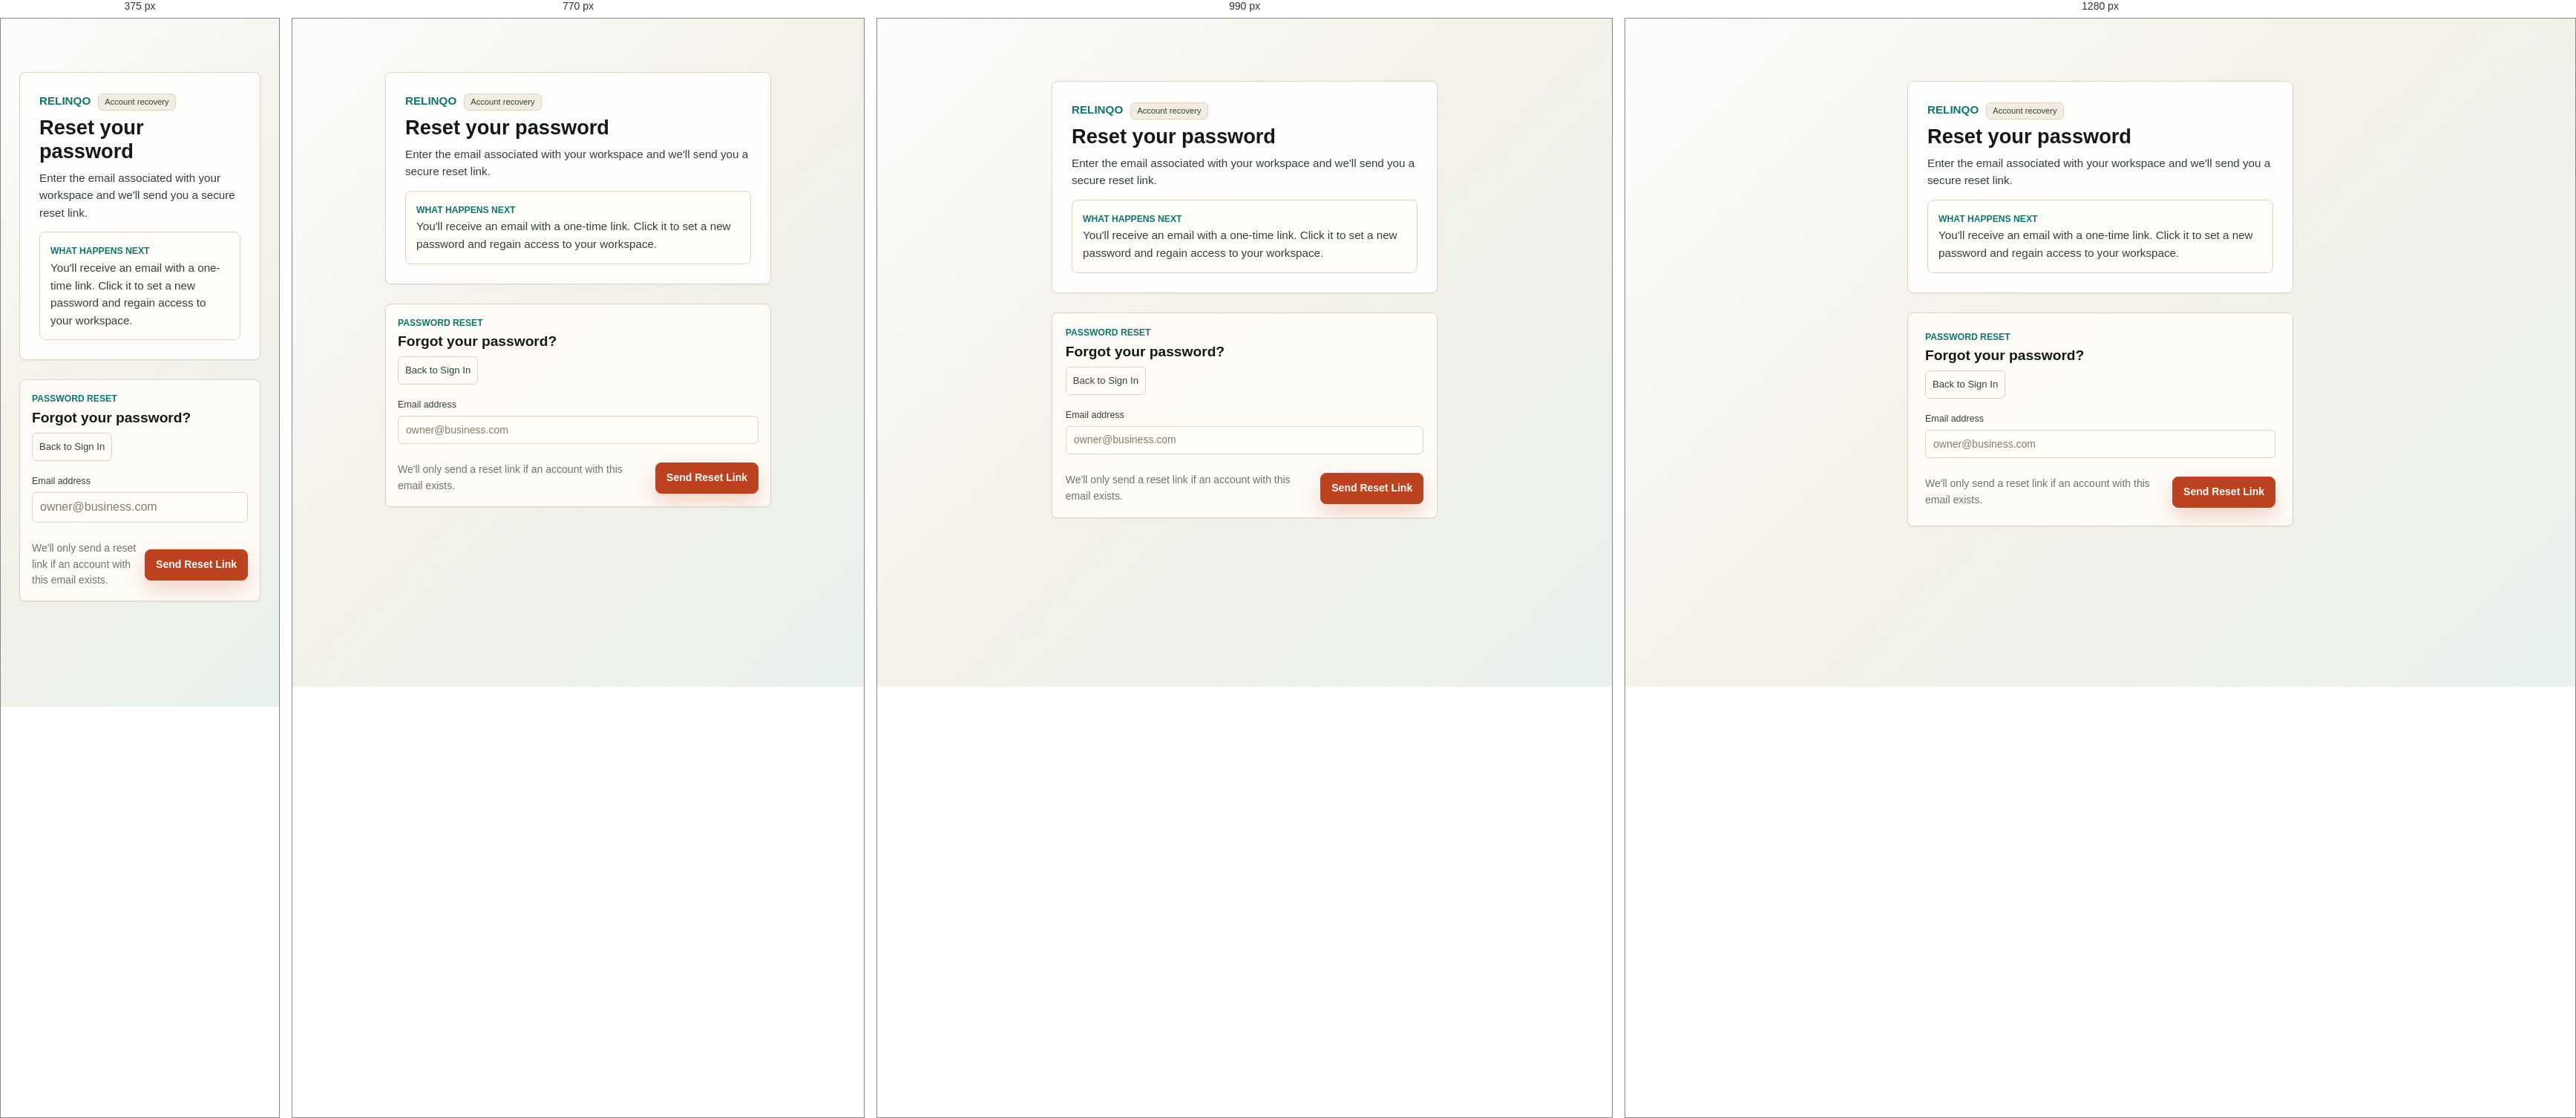
Rendered at 375 px, 770 px, 990 px and 1280 px, left to right.

<!-- file: forgot-password.html -->
<!doctype html>
<html lang="en">
  <head>
    <meta charset="UTF-8" />
    <meta name="viewport" content="width=device-width, initial-scale=1.0" />
    <link rel="icon" href="/ui/favicon.svg?v=20260531" type="image/svg+xml" />
    <link rel="alternate icon" href="/favicon.ico?v=20260531" type="image/x-icon" />
    <link rel="apple-touch-icon" href="/ui/apple-touch-icon.png?v=20260531" />
    <title>relinqo — Forgot Password</title>
    <link rel="stylesheet" href="/ui/styles.css?v=20260527-polish" />
  </head>
  <body class="auth-page">
    <div class="auth-shell">
      <div class="auth-grid auth-grid-centered">
        <section class="auth-hero auth-hero-compact">
          <div class="hero-badge-row">
            <p class="eyebrow">relinqo</p>
            <span class="hero-badge">Account recovery</span>
          </div>
          <h1 class="gradient-text">Reset your password</h1>
          <p class="subhead">Enter the email associated with your workspace and we'll send you a secure reset link.</p>

          <div class="hero-proof-list">
            <div>
              <span class="proof-kicker">What happens next</span>
              <p>You'll receive an email with a one-time link. Click it to set a new password and regain access to your workspace.</p>
            </div>
          </div>
        </section>

        <section class="auth-card">
          <div class="auth-card-header">
            <div>
              <p class="eyebrow">Password Reset</p>
              <h2>Forgot your password?</h2>
            </div>
            <a href="/login" class="ghost-link compact-link">Back to Sign In</a>
          </div>

          <div id="msg" class="inline-alert hidden"></div>

          <form id="forgotForm" class="editorial-form auth-form">
            <label class="form-field">
              <span class="field-label">Email address</span>
              <input name="email" type="email" class="filter-input" placeholder="owner@business.com" autocomplete="email" required />
            </label>

            <div class="auth-form-footer">
              <div class="micro-note">We'll only send a reset link if an account with this email exists.</div>
              <button type="submit" class="primary-btn primary-btn-strong">Send Reset Link</button>
            </div>
          </form>
        </section>
      </div>
    </div>
    <script>
      document.getElementById('forgotForm').addEventListener('submit', async (e) => {
        e.preventDefault();
        const form = e.target;
        const msgEl = document.getElementById('msg');
        msgEl.classList.add('hidden');
        const btn = form.querySelector('button[type="submit"]');
        btn.disabled = true;
        btn.textContent = 'Sending...';

        try {
          const res = await fetch('/auth/forgot-password', {
            method: 'POST',
            headers: { 'Content-Type': 'application/json' },
            body: JSON.stringify({ email: form.email.value }),
          });
          const data = await res.json();
          msgEl.textContent = data.message || 'Check your email for a reset link.';
          msgEl.className = 'inline-alert success';
          btn.textContent = 'Email Sent';
        } catch (err) {
          msgEl.textContent = 'Network error. Please try again.';
          msgEl.className = 'inline-alert error';
          btn.disabled = false;
          btn.textContent = 'Send Reset Link';
        }
      });
    </script>
    <script src="/ui/shell.js?v=20260527-polish"></script>
  </body>
</html>


/* @media block from styles.css */
@media (max-width: 1180px) {
  .layout { grid-template-columns: 1fr; }
  .detail-grid { grid-template-columns: 1fr; }
}

/* @media block from styles.css */
@media (max-width: 720px) { .filter-bar { grid-template-columns: 1fr 1fr; } }

/* @media block from styles.css */
@media (max-width: 720px) {
  input[type="text"], input[type="email"], input[type="password"], input[type="number"], textarea, select {
    font-size: 16px;
  }
}

/* @media block from styles.css */
@media (min-width: 1100px) { .chart-card-wide { grid-column: span 2; } }

/* @media block from styles.css */
@media (max-width: 880px) { .settings-layout { grid-template-columns: 1fr; } }

/* @media block from styles.css */
@media (max-width: 720px) { .billing-summary-row { grid-template-columns: 1fr; } }

/* @media block from styles.css */
@media (max-width: 720px) { .field-group-double, .field-group-triple-desktop { grid-template-columns: 1fr; } }

/* @media block from styles.css */
@media (max-width: 880px) { .auth-grid, .auth-grid-register { grid-template-columns: 1fr; max-width: 460px; } }

/* @media block from styles.css */
@media (max-width: 880px) { .demo-grid { grid-template-columns: 1fr; } }

/* @media block from styles.css */
@media (max-width: 720px) { .demo-form-row { grid-template-columns: 1fr; } }

/* @media block from styles.css */
@media (max-width: 720px) {
  .mobile-nav { display: flex; }
  .shell, .auth-shell, .settings-shell, .analytics-shell { padding-bottom: 80px; }
  .topbar-actions a, .topbar-actions button { font-size: 0.78rem; padding: 5px 8px; }
}

/* @media block from styles.css */
@media (max-width: 1180px) {
  .back-to-list-btn { display: inline-flex; }
}

/* @media block from styles.css */
@media (max-width: 1180px) {
  .layout,
  .settings-layout {
    grid-template-columns: 1fr;
  }

  .list-panel,
  .settings-sidebar {
    position: static;
    max-height: none;
  }

  .lead-list {
    max-height: 54vh;
  }

  .kanban-board {
    grid-template-columns: repeat(6, minmax(270px, 310px));
  }
}

/* @media block from styles.css */
@media (max-width: 720px) {
  .shell,
  .auth-shell,
  .settings-shell,
  .analytics-shell,
  .tmpl-shell,
  .kanban-shell {
    width: min(100% - 20px, 1500px);
    padding-top: 10px;
  }

  .topbar,
  .analytics-header,
  .tmpl-header,
  .settings-hero,
  .kanban-header {
    position: relative;
    top: 0;
    padding: 14px;
  }

  .filter-bar,
  .detail-grid,
  .field-group-double,
  .field-group-triple-desktop {
    grid-template-columns: 1fr;
  }

  .lead-item-top,
  .lead-item-bottom,
  .priority-card-top,
  .priority-card-meta,
  .tmpl-row-head {
    align-items: flex-start;
    flex-direction: column;
  }

  .auth-grid,
  .auth-grid-register,
  .auth-grid-centered {
    margin: 0 auto;
  }

  .charts-row {
    grid-template-columns: 1fr !important;
  }
}

/* @media block from styles.css */
@media (max-width: 820px) {
  .shell,
  .auth-shell,
  .settings-shell,
  .analytics-shell,
  .demo-shell,
  .book-shell,
  .tmpl-shell,
  .portal-page {
    width: min(100% - 24px, 1280px);
    padding-top: 18px;
    padding-bottom: 88px;
  }

  .topbar,
  .topbar-editorial,
  .analytics-header,
  .tmpl-header,
  .book-header,
  .demo-nav,
  .settings-hero,
  .kanban-header {
    position: relative;
    top: auto;
    align-items: flex-start;
  }

  .filter-bar,
  .detail-grid,
  .demo-form-row,
  .auth-grid,
  .auth-grid-register,
  .auth-grid-centered {
    grid-template-columns: 1fr;
  }

  h1 {
    font-size: 1.55rem;
  }
}

/* @media block from styles.css */
@media (max-width: 720px) {
  .shell,
  .auth-shell,
  .settings-shell,
  .analytics-shell,
  .demo-shell,
  .book-shell,
  .tmpl-shell,
  .portal-page {
    width: min(100% - 18px, 1500px);
    padding-bottom: 88px;
  }

  .topbar,
  .topbar-editorial,
  .analytics-header,
  .tmpl-header,
  .book-header,
  .demo-nav,
  .settings-hero,
  .kanban-header {
    position: relative;
    top: 0;
  }

  body::before {
    opacity: 0.45;
    transform: perspective(760px) rotateX(64deg) translateY(-24vh) scale(1.7);
  }

  .mk-hero-shuttle {
    min-height: auto;
    grid-template-columns: 1fr;
    gap: 18px;
  }

  .shuttle-stage {
    order: -1;
    width: min(92vw, 420px);
    min-width: 0;
    justify-self: center;
    margin-top: 12px;
    transform:
      rotateX(calc(56deg - (var(--shuttle-scroll) * 12deg)))
      rotateZ(calc(-22deg + (var(--shuttle-scroll) * 18deg)))
      translateY(calc(var(--shuttle-scroll) * -32px));
  }

  .recovery-photo {
    position: relative;
    order: -2;
    top: auto;
    right: auto;
    width: 100%;
    height: 320px;
    border-radius: 22px;
  }

  .recovery-photo figcaption {
    right: 14px;
    bottom: 14px;
    width: min(280px, calc(100% - 28px));
  }

  .shuttle-file {
    min-width: 150px;
    padding: 12px;
  }

  .shuttle-file-main {
    width: 205px;
    left: 20px;
  }

  .shuttle-file-reply {
    width: 188px;
    right: 18px;
  }

  .shuttle-file-alert {
    width: 168px;
    right: 25px;
  }

  .augen-search-btn {
    display: none;
  }

  .augen-dropdown {
    display: none;
  }

  .mk-section::before {
    display: none;
  }

  .relay-core-3d {
    display: none;
  }
}

/* @media block from styles.css */
@media (max-width: 720px) {
  body,
  .settings-page,
  .auth-page {
    background-attachment: scroll, scroll;
  }
}

/* @media block from styles.css */
@media (max-width: 720px) {
  .topbar,
  .topbar-editorial,
  .analytics-header,
  .tmpl-header,
  .book-header,
  .demo-nav,
  .settings-hero {
    padding: 14px !important;
  }

  .tmpl-create-card {
    padding: 16px;
  }

  .tmpl-create-grid {
    grid-template-columns: 1fr;
  }

  .bar-chart {
    gap: 5px;
  }

  .bar-chart > .bar-group {
    min-width: 10px;
  }

  .lead-map-needs {
    position: static;
    width: auto;
    margin-top: 10px;
  }
}

/* @media block from styles.css */
@media (max-width: 720px) {
  .topbar > div:first-child,
  .topbar-editorial > div:first-child,
  .analytics-header > div:first-child,
  .tmpl-header > div:first-child,
  .book-header > div:first-child,
  .demo-nav > div:first-child,
  .kanban-header > div:first-child,
  .settings-hero-copy {
    padding: 18px 18px 8px;
  }

  .topbar-actions,
  .topbar-editorial .topbar-actions,
  .analytics-nav,
  .settings-hero-actions,
  .tmpl-header .analytics-nav,
  .tmpl-header .actions,
  .kanban-header .actions {
    padding: 8px 18px 18px;
  }
}

/* @media block from styles.css */
@media (max-width: 820px) {
  .topbar,
  .topbar-editorial,
  .analytics-header,
  .tmpl-header,
  .book-header,
  .demo-nav,
  .settings-hero,
  .kanban-header {
    flex-direction: column;
    align-items: stretch;
    justify-content: flex-start;
    padding: 18px !important;
  }

  .topbar-actions,
  .topbar-editorial .topbar-actions,
  .analytics-header .analytics-nav,
  .settings-hero-actions,
  .tmpl-header .analytics-nav,
  .tmpl-header .actions,
  .kanban-header .analytics-nav,
  .kanban-header .actions {
    justify-content: flex-start;
    width: 100%;
  }
}

/* @media block from styles.css */
@media (max-width: 720px) {
  .card,
  .editorial-card,
  .settings-card,
  .auth-card,
  .book-card,
  .demo-form-card,
  .chart-card,
  .chart-box,
  .priority-section,
  .workspace-card,
  .list-panel,
  .detail-panel,
  .cmdk-panel,
  .shortcuts-panel,
  .phone-health-panel,
  .forwarding-card {
    padding: 16px;
  }
}